Labelled photos from "object_crops_split_3", an image-classification folder in n21twn/Vision_Eindopdracht. The possible labels are: ace, eight, five, four, jack, king, nine, queen, seven, six, ten, three, two.

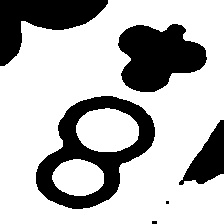
Label: eight

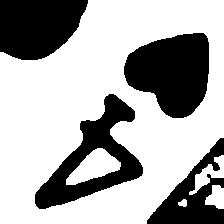
Label: four

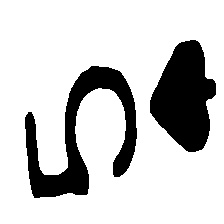
Label: five

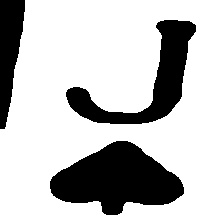
Label: jack

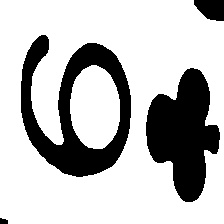
Label: six

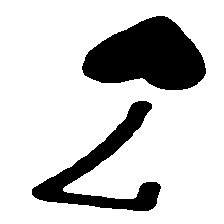
Label: seven
